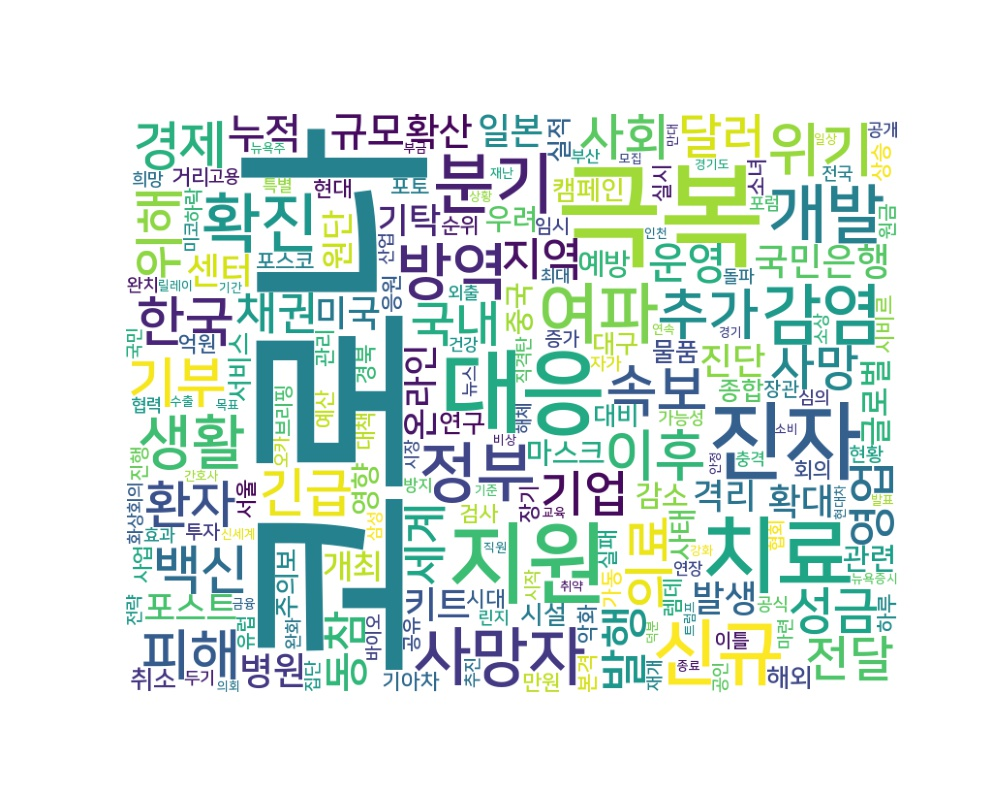

Source data for this figure (header and first rows):
word, count
코로나, 4001
극복, 457
대응, 279
지원, 268
진자, 242
치료, 234
신규, 166
여파, 141
감염, 139
분기, 139
확진, 131
개발, 130
정부, 129
사망자, 126
방역, 118
위기, 108
생활, 108
이후, 98
속보, 97
추가, 96
피해, 94
기부, 94
한국, 92
백신, 89
경제, 87
긴급, 86
의료, 86
환자, 84
위해, 83
사회, 81
성금, 81
사망, 79
기업, 79
국내, 79
전달, 78
달러, 75
발행, 75
영업, 74
지역, 73
세계, 72
채권, 71
동참, 70
운영, 70
누적, 69
규모, 69
국민은행, 66
병원, 65
키트, 65
확산, 65
일본, 63
발생, 63
확대, 63
미국, 62
진단, 62
센터, 62
기탁, 60
격리, 60
온라인, 59
포스트, 57
개최, 55
... 4,145 more rows
